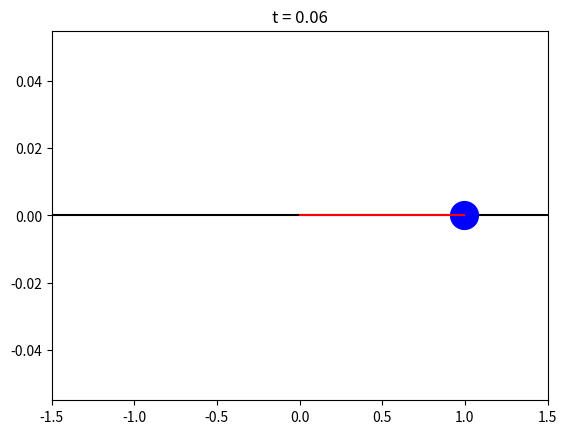

Write Python code to recreate this figure. (Note: this script raises an exception after producing the figure.)
import numpy as np
import matplotlib.pylab as plt

k = 0.05
A = np.array([[0, 1],[-1, -k]])
X = np.array([1, 0])
delta_t = 0.01
t_end = 10.0
t_output = 0.05 # print every 0.01

t = 0 # global integration time
t_print = 0 # 

B = np.linalg.inv(np.eye(2) - A*delta_t)

while (t < t_end):
    X = np.matmul(B, X)
    
    if (t_print > t_output):
        #print('{0} {1} {2}\n'.format(t, X[0], X[1]))
        t_print = 0
        
        plt.clf()
        plt.plot([-2, 2], [0, 0], '-k')
        plt.plot(X[0], 0, 'ob', ms = 20)
        plt.plot([0, X[0]], [0, 0], '-r', ms = 10)

        plt.xlim([-1.5, 1.5])
        plt.title('t = {:.2f}'.format(t))
        plt.savefig('./frames/f_{}.png'.format(t), bbox_inches = 'tight')
        
    t += delta_t
    t_print += delta_t

plt.show()